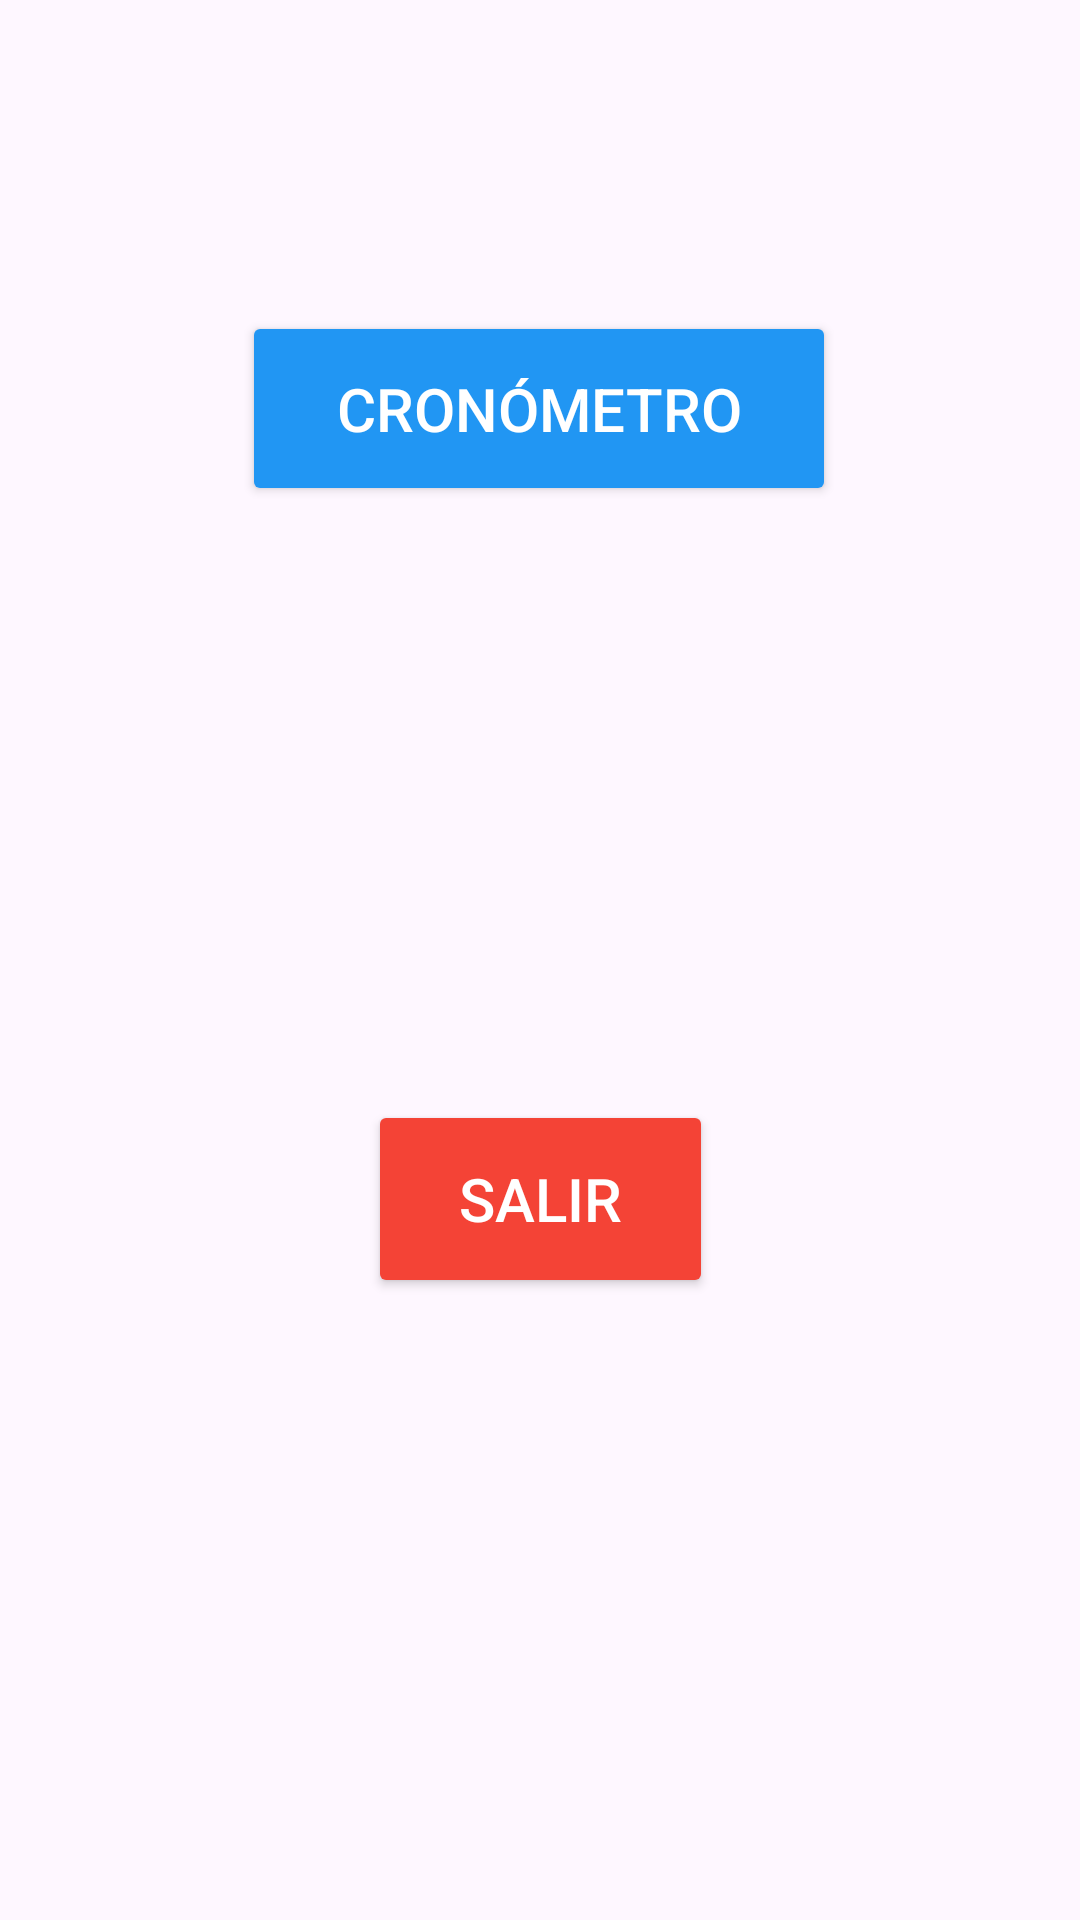

Write the Android layout XML for this screen, with the resource values it uses.
<!-- AndroidManifest.xml: application theme Theme.Examen_casero_alvarez_claudia -->
<!-- res/layout/activity_inicio.xml -->
<?xml version="1.0" encoding="utf-8"?>
<androidx.constraintlayout.widget.ConstraintLayout xmlns:android="http://schemas.android.com/apk/res/android"
    android:layout_width="match_parent"
    android:layout_height="match_parent"
    xmlns:tools="http://schemas.android.com/tools"
    xmlns:app="http://schemas.android.com/apk/res-auto"
    tools:context=".PantallaInicio">


    <Button
        android:id="@+id/butcronometro"
        android:layout_width="198dp"
        android:layout_height="65dp"
        android:backgroundTint="@color/azulplay"
        android:onClick="irCronometro"
        android:text="CRONÓMETRO"
        android:textAlignment="center"
        android:textColor="@color/white"
        android:textSize="20dp"
        app:layout_constraintBottom_toBottomOf="parent"
        app:layout_constraintEnd_toEndOf="parent"
        app:layout_constraintHorizontal_bias="0.497"
        app:layout_constraintStart_toStartOf="parent"
        app:layout_constraintTop_toTopOf="parent"
        app:layout_constraintVertical_bias="0.18"
        tools:ignore="MissingConstraints" />

    <Button
        android:id="@+id/butsalir"
        android:layout_width="115dp"
        android:layout_height="66dp"
        android:backgroundTint="#F44336"
        android:onClick="salir"
        android:text="SALIR"
        android:textAlignment="center"
        android:textColor="@color/white"
        android:textSize="20dp"
        app:layout_constraintBottom_toBottomOf="parent"
        app:layout_constraintEnd_toEndOf="parent"
        app:layout_constraintStart_toStartOf="parent"
        app:layout_constraintTop_toTopOf="parent"
        app:layout_constraintVertical_bias="0.639"
        tools:ignore="MissingConstraints" />

</androidx.constraintlayout.widget.ConstraintLayout>
<!-- resources referenced by this layout -->
<resources>
  <color name="azulplay">#2196F3</color>
  <color name="white">#FFFFFFFF</color>
  <style name="Theme.Examen_casero_alvarez_claudia" parent="Base.Theme.Examen_casero_alvarez_claudia" />
  <style name="Base.Theme.Examen_casero_alvarez_claudia" parent="Theme.Material3.DayNight.NoActionBar">
          
          
      </style>
</resources>
